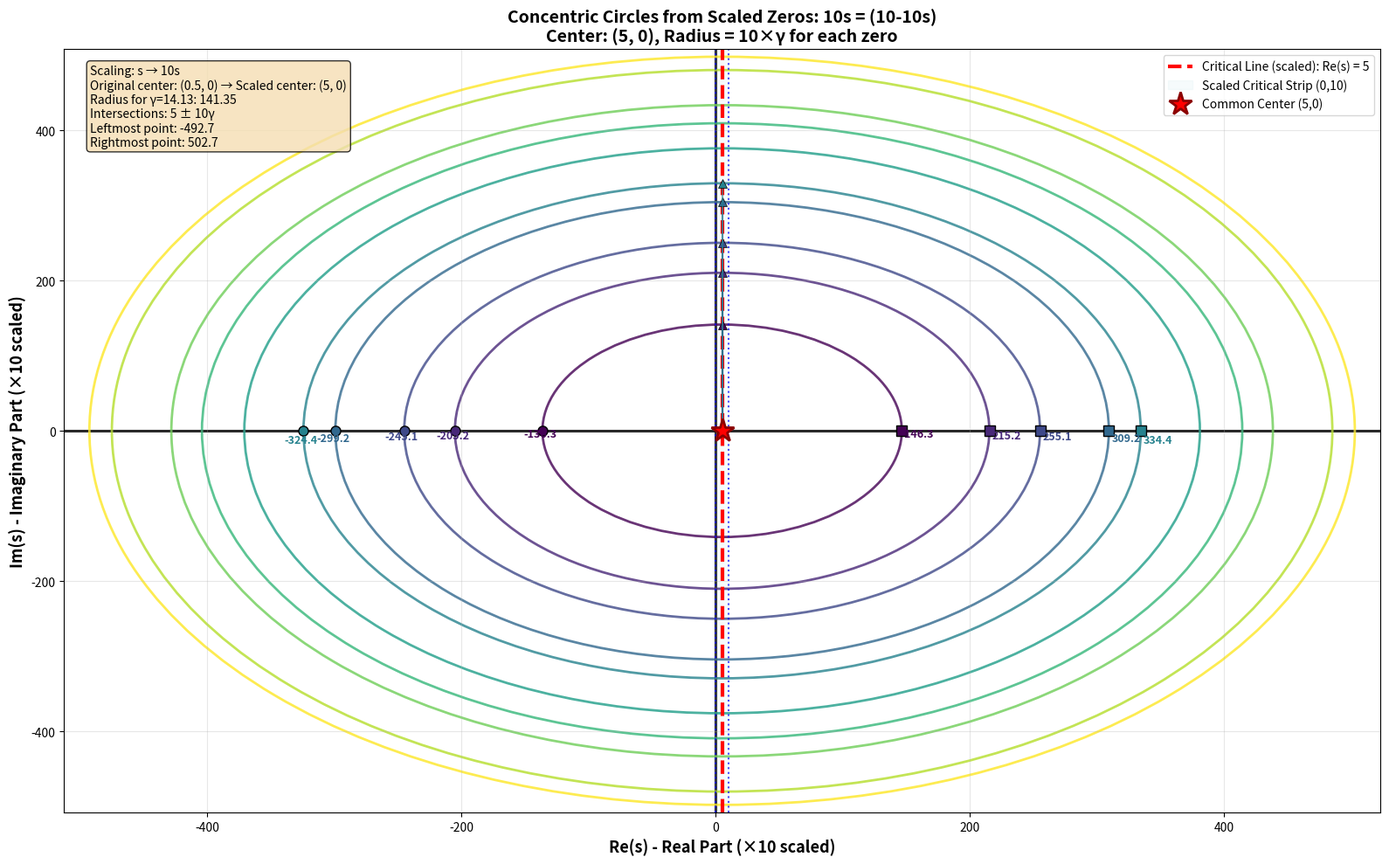

Write Python code to recreate this figure. (Note: this script raises an exception after producing the figure.)

import numpy as np
import matplotlib.pyplot as plt
from matplotlib.patches import Circle

# 前10个黎曼零点虚部
gammas = np.array([
    14.134725, 21.022040, 25.010858, 30.424876, 32.935062,
    37.586178, 40.918719, 43.327073, 48.005151, 49.773832
])

# 放大10倍
scale = 10
center_x = 5  # 0.5 * 10
scaled_gammas = scale * gammas

fig, ax = plt.subplots(figsize=(16, 10))

# 绘制坐标轴
ax.axhline(y=0, color='black', linewidth=2, zorder=1)
ax.axvline(x=0, color='black', linewidth=2, zorder=1)

# 绘制新的临界线（原0.5变为5）
ax.axvline(x=center_x, color='red', linewidth=3, linestyle='--', 
          label=f'Critical Line (scaled): Re(s) = {center_x}', zorder=2)

# 绘制放大后的临界带边界（原0和1变为0和10）
ax.axvline(x=0, color='blue', linewidth=1.5, linestyle=':', alpha=0.7)
ax.axvline(x=10, color='blue', linewidth=1.5, linestyle=':', alpha=0.7)
ax.fill_betweenx([-max(scaled_gammas)*1.2, max(scaled_gammas)*1.2], 0, 10, 
                alpha=0.1, color='lightblue', label='Scaled Critical Strip (0,10)')

# 为每个零点绘制同心圆和交点
colors = plt.cm.viridis(np.linspace(0, 1, len(gammas)))

for i, (gamma_orig, gamma_scaled) in enumerate(zip(gammas, scaled_gammas)):
    # 绘制圆 (圆心(5,0), 半径10γ)
    circle = Circle((center_x, 0), gamma_scaled, fill=False, 
                   color=colors[i], linewidth=2, alpha=0.8)
    ax.add_patch(circle)
    
    # 计算与实轴交点
    left_x = center_x - gamma_scaled   # 5 - 10γ
    right_x = center_x + gamma_scaled  # 5 + 10γ
    
    # 绘制交点（仅每几个标注避免拥挤）
    if i < 5:  # 只标注前5个避免图形太乱
        ax.plot(left_x, 0, 'o', color=colors[i], markersize=8, markeredgecolor='black', markeredgewidth=1)
        ax.plot(right_x, 0, 's', color=colors[i], markersize=8, markeredgecolor='black', markeredgewidth=1)
        
        # 标注数值
        ax.annotate(f'{left_x:.1f}', xy=(left_x, 0), xytext=(left_x-15, -8-2*i),
                   fontsize=9, color=colors[i], fontweight='bold')
        ax.annotate(f'{right_x:.1f}', xy=(right_x, 0), xytext=(right_x+2, -8-2*i),
                   fontsize=9, color=colors[i], fontweight='bold')
        
        # 绘制半径线到上半零点位置
        ax.plot([center_x, center_x], [0, gamma_scaled], color=colors[i], 
               linewidth=1.5, linestyle='-', alpha=0.6)
        ax.plot(center_x, gamma_scaled, '^', color=colors[i], markersize=7, 
               markeredgecolor='black', markeredgewidth=0.5)

# 绘制共同圆心
ax.plot(center_x, 0, 'r*', markersize=20, markerfacecolor='red', 
       markeredgecolor='darkred', markeredgewidth=2, label='Common Center (5,0)', zorder=10)

# 设置坐标轴
max_gamma = max(scaled_gammas)
ax.set_xlim(center_x - max_gamma - 20, center_x + max_gamma + 20)
ax.set_ylim(-max_gamma - 10, max_gamma + 10)

ax.set_xlabel('Re(s) - Real Part (×10 scaled)', fontsize=13, fontweight='bold')
ax.set_ylabel('Im(s) - Imaginary Part (×10 scaled)', fontsize=13, fontweight='bold')
ax.set_title('Concentric Circles from Scaled Zeros: 10s = (10-10s)\n' + 
            f'Center: ({center_x}, 0), Radius = 10×γ for each zero', 
            fontsize=14, fontweight='bold')

# 添加图例和信息
ax.legend(loc='upper right', fontsize=10)
ax.grid(True, alpha=0.3)

# 添加说明文本
info_text = (
    "Scaling: s → 10s\n"
    f"Original center: (0.5, 0) → Scaled center: ({center_x}, 0)\n"
    f"Radius for γ={gammas[0]:.2f}: {scaled_gammas[0]:.2f}\n"
    f"Intersections: {center_x} ± 10γ\n"
    f"Leftmost point: {center_x - max(scaled_gammas):.1f}\n"
    f"Rightmost point: {center_x + max(scaled_gammas):.1f}"
)
ax.text(0.02, 0.98, info_text, transform=ax.transAxes, fontsize=10,
       verticalalignment='top', bbox=dict(boxstyle='round', facecolor='wheat', alpha=0.8))

plt.tight_layout()
plt.savefig('/storage/emulated/0/研究报告/黎曼猜想/riemann_concentric_circles_scaled.png', dpi=150, bbox_inches='tight')
plt.show()

# 输出数值表格
print("=" * 80)
print("同心圆分析：s → 10s 缩放变换 (10s = 10 - 10s)")
print("=" * 80)
print(f"{'Zero#':<6} {'Original γ':<15} {'Scaled Radius(10γ)':<20} {'Left(5-10γ)':<18} {'Right(5+10γ)':<18}")
print("-" * 80)

for i, gamma in enumerate(gammas, 1):
    radius = 10 * gamma
    left = 5 - radius
    right = 5 + radius
    print(f"{i:<6} {gamma:<15.4f} {radius:<20.4f} {left:<18.4f} {right:<18.4f}")

print("-" * 80)
print(f"共同圆心：({center_x}, 0)  [原 (0.5, 0) 放大10倍]")
print(f"左侧交点规律：5 - 10γ（均为负值，随着γ增大向左远离）")
print(f"右侧交点规律：5 + 10γ（均为正值，范围从 {5+10*gammas[0]:.1f} 到 {5+10*gammas[-1]:.1f}）")
print("=" * 80)
